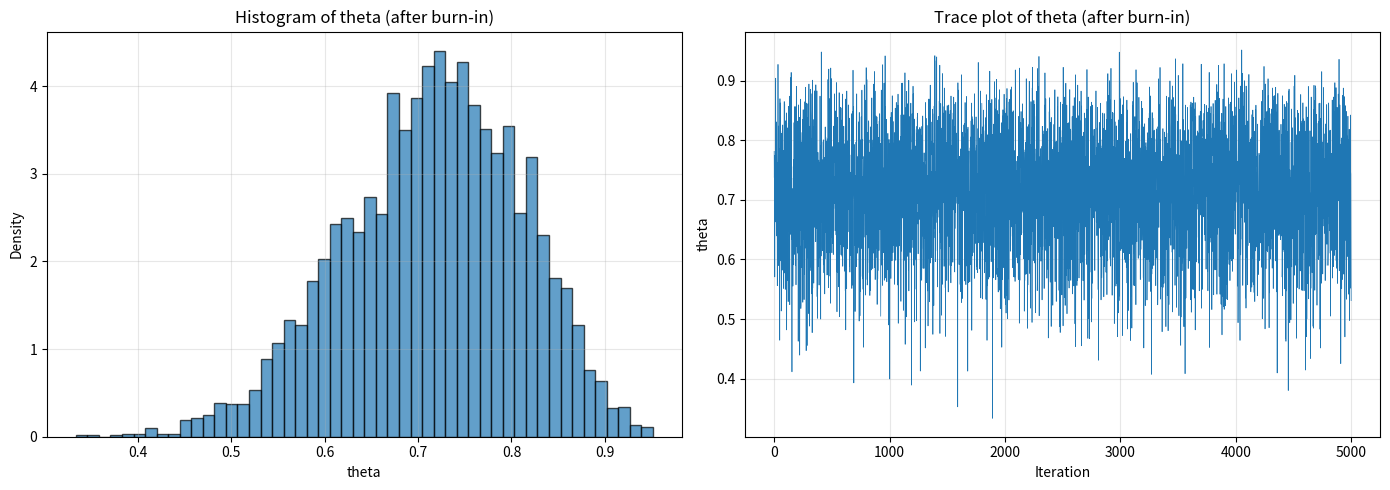

Reproduce this figure in Python.
import numpy as np
import matplotlib.pyplot as plt
from scipy.stats import beta, bernoulli

# data for the 19 observed individuals
obs = np.array([1,1,1,1,1,0,1,1,1,1,0,1,1,0,1,1,0,0,1])

# y is defined as the sum of 19 observed values
y = obs.sum()

# 1-1: Gibbs Sampling 코드 작성 및 결과 시각화
# 1
theta_init = 0.5
x_20_init = 1

# 2
T = 10000

# 3
theta_sample = []
x20_samples = []

# 4
theta_prev = theta_init
x20_prev = x_20_init

# 5
for t in range(T):
    # update x20
    x20_curr = bernoulli.rvs(p=theta_prev)
    
    # update theta
    alpha = y + x20_curr + 1
    beta_param = 20 - y - x20_curr + 1
    theta_curr = beta.rvs(a=alpha, b=beta_param)
    
    # 배열에 추가
    theta_sample.append(theta_curr)
    x20_samples.append(x20_curr)
    
    # 현재 값을 이전 값으로 취급 (다음 step 업데이트 진행 위해)
    theta_prev = theta_curr
    x20_prev = x20_curr

# 6
burn_cnt = 5000
theta_sample_b = theta_sample[burn_cnt:]
x20_samples_b = x20_samples[burn_cnt:]

# visualize
fig, axes = plt.subplots(1, 2, figsize=(14, 5))

# hist
axes[0].hist(theta_sample_b, bins=50, density=True, alpha=0.7, edgecolor='black')
axes[0].set_xlabel('theta')
axes[0].set_ylabel('Density')
axes[0].set_title('Histogram of theta (after burn-in)')
axes[0].grid(True, alpha=0.3)

# traceplot
axes[1].plot(theta_sample_b, linewidth=0.5)
axes[1].set_xlabel('Iteration')
axes[1].set_ylabel('theta')
axes[1].set_title('Trace plot of theta (after burn-in)')
axes[1].grid(True, alpha=0.3)

plt.tight_layout()
plt.show()

print(f"total: {T}")
print(f"after burn-in: {len(theta_sample_b)}")
print(f"y: {y}")

# 1-2
# a
theta_posterior_mean = np.mean(theta_sample_b)
print(f"(a) $\theta$에 대한 posterior mean: {theta_posterior_mean:.4f}")

# b
theta_posterior_median = np.median(theta_sample_b)
print(f"(b) $\theta$에 대한 posterior median: {theta_posterior_median:.4f}")

# c
theta_posterior_var = np.var(theta_sample_b, ddof=1)
print(f"(c) $\theta$에 대한 posterior variance: {theta_posterior_var:.6f}")

# d
theta_ci_L = np.percentile(theta_sample_b, 2.5)
theta_ci_U = np.percentile(theta_sample_b, 97.5)
print(f"(d) $\theta$에 대한 95% credible interval: [{theta_ci_L:.4f}, {theta_ci_U:.4f}]")

# 1-3
# a
x20_posterior_mean = np.mean(x20_samples_b)
print(f"(a) $x_{20}$에 대한 posterior mean: {x20_posterior_mean:.4f}")

# b
x20_posterior_var = np.var(x20_samples_b, ddof=1)
print(f"(b) $x_{20}$에 대한 posterior variance: {x20_posterior_var:.6f}")
